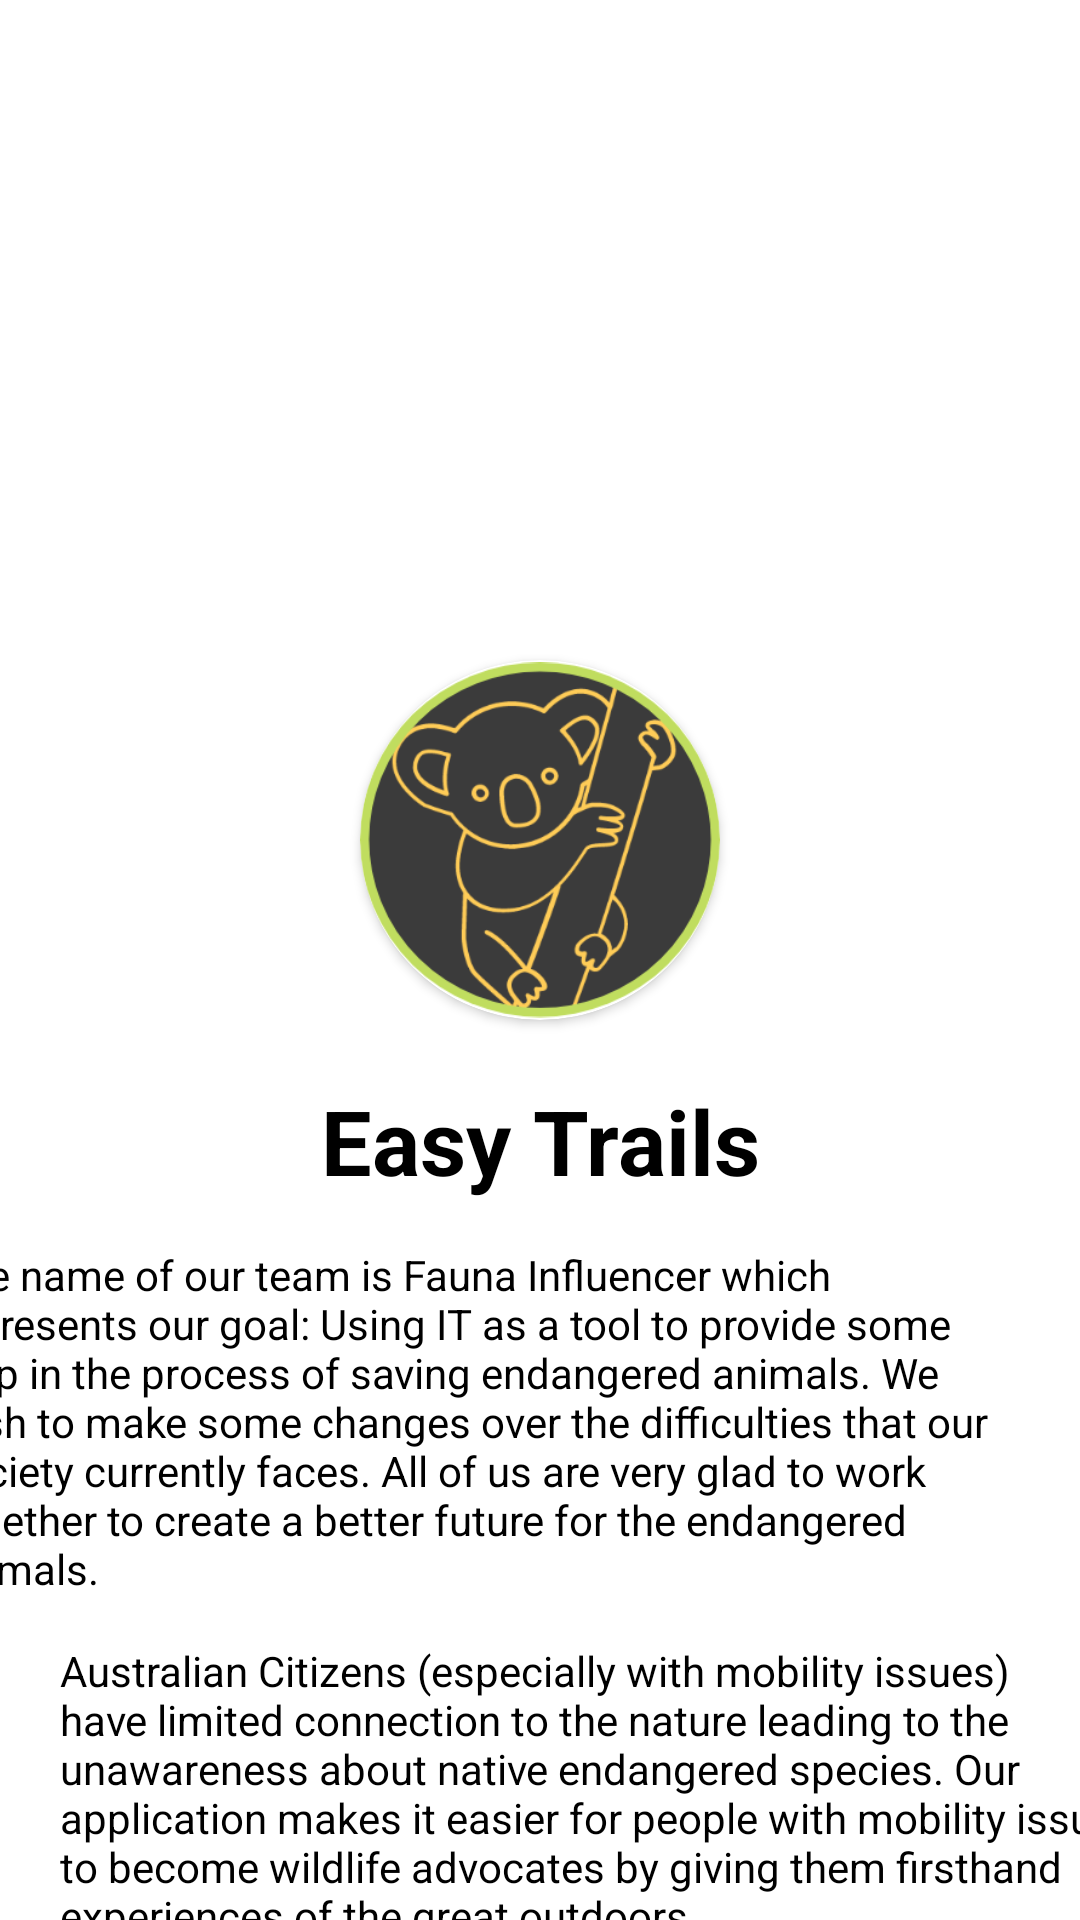

Write the Android layout XML for this screen, with the resource values it uses.
<!-- AndroidManifest.xml: application theme AppTheme -->
<!-- res/layout/activity_about.xml -->
<?xml version="1.0" encoding="utf-8"?>
<androidx.constraintlayout.widget.ConstraintLayout xmlns:android="http://schemas.android.com/apk/res/android"
    xmlns:app="http://schemas.android.com/apk/res-auto"
    xmlns:tools="http://schemas.android.com/tools"
    android:layout_width="match_parent"
    android:layout_height="match_parent"
    tools:context=".AboutActivity">
    <ImageView
        android:id="@+id/helpImage"
        android:layout_width="match_parent"
        android:layout_height="300dp"
        android:src="@drawable/aboutus"
        android:scaleType="centerCrop"
        app:layout_constraintTop_toTopOf="parent"/>

    <RelativeLayout
        android:layout_width="match_parent"
        android:layout_height="300dp"
        app:layout_constraintTop_toTopOf="parent"

        />

    <androidx.cardview.widget.CardView
        android:id="@+id/card"
        android:layout_width="120dp"
        android:layout_height="120dp"
        android:layout_marginTop="220dp"
        app:cardCornerRadius="60dp"
        app:layout_constraintEnd_toEndOf="parent"
        app:layout_constraintStart_toStartOf="parent"
        app:layout_constraintTop_toTopOf="parent"
         >

        <ImageView
            android:layout_width="120dp"
            android:layout_height="120dp"
            android:src="@drawable/logo_rounded" />


    </androidx.cardview.widget.CardView>

    <TextView
        android:id="@+id/name"
        android:layout_width="wrap_content"
        android:layout_height="wrap_content"
        android:layout_marginTop="20dp"
        android:textStyle="bold"
        android:text="Easy Trails"
        android:textColor="#000"
        android:textSize="30sp"
        app:layout_constraintEnd_toEndOf="parent"
        app:layout_constraintStart_toStartOf="parent"
        app:layout_constraintTop_toBottomOf="@+id/card" />

    <LinearLayout
        android:layout_width="wrap_content"
        android:layout_height="wrap_content"

        android:layout_marginBottom="212dp"
        android:orientation="vertical"
        app:layout_constraintBottom_toBottomOf="parent"
        app:layout_constraintEnd_toEndOf="parent"
        app:layout_constraintHorizontal_bias="1.0"
        app:layout_constraintStart_toStartOf="parent"
        app:layout_constraintTop_toBottomOf="@+id/name"
        app:layout_constraintVertical_bias="0.0">

        <TextView
            android:layout_width="360dp"
            android:layout_height="wrap_content"
            android:layout_gravity="center_vertical|end"
            android:layout_marginStart="20dp"
            android:layout_marginTop="15dp"
            android:layout_marginEnd="20dp"
            android:layout_marginRight="20dp"
            android:text="The name of our team is Fauna Influencer which represents our goal: Using IT as a tool to provide some help in the process of saving endangered animals. We wish to make some changes over the difficulties that our society currently faces. All of us are very glad to work together to create a better future for the endangered animals."
            android:textColor="#000"
            app:layout_constraintEnd_toEndOf="parent"
            app:layout_constraintStart_toStartOf="parent"
            app:layout_constraintTop_toBottomOf="@+id/name" />

        <TextView
            android:layout_width="360dp"
            android:layout_height="wrap_content"
            android:layout_marginStart="20dp"
            android:textColor="#000"
            android:layout_marginTop="15dp"
            android:layout_marginEnd="20dp"
            android:layout_marginRight="20dp"
            android:text="Australian Citizens (especially with mobility issues) have limited connection to the nature leading to the unawareness about native endangered species. Our application makes it easier for people with mobility issues to become wildlife advocates by giving them firsthand experiences of the great outdoors." />

    </LinearLayout>

</androidx.constraintlayout.widget.ConstraintLayout>
<!-- resources referenced by this layout -->
<resources>
  <!-- drawable logo_rounded: png bitmap (drawable, 40538 bytes) -->
  <style name="AppTheme" parent="Theme.MaterialComponents.Light.DarkActionBar">
      
          <item name="colorPrimary">@color/colorPrimary</item>
          <item name="colorPrimaryDark">@color/colorPrimaryDark</item>
          <item name="colorAccent">@color/colorAccent</item>
      </style>
  <color name="colorPrimary">#4CAF50</color>
  <color name="colorPrimaryDark">#158634</color>
  <color name="colorAccent">#9E9E9E</color>
</resources>
